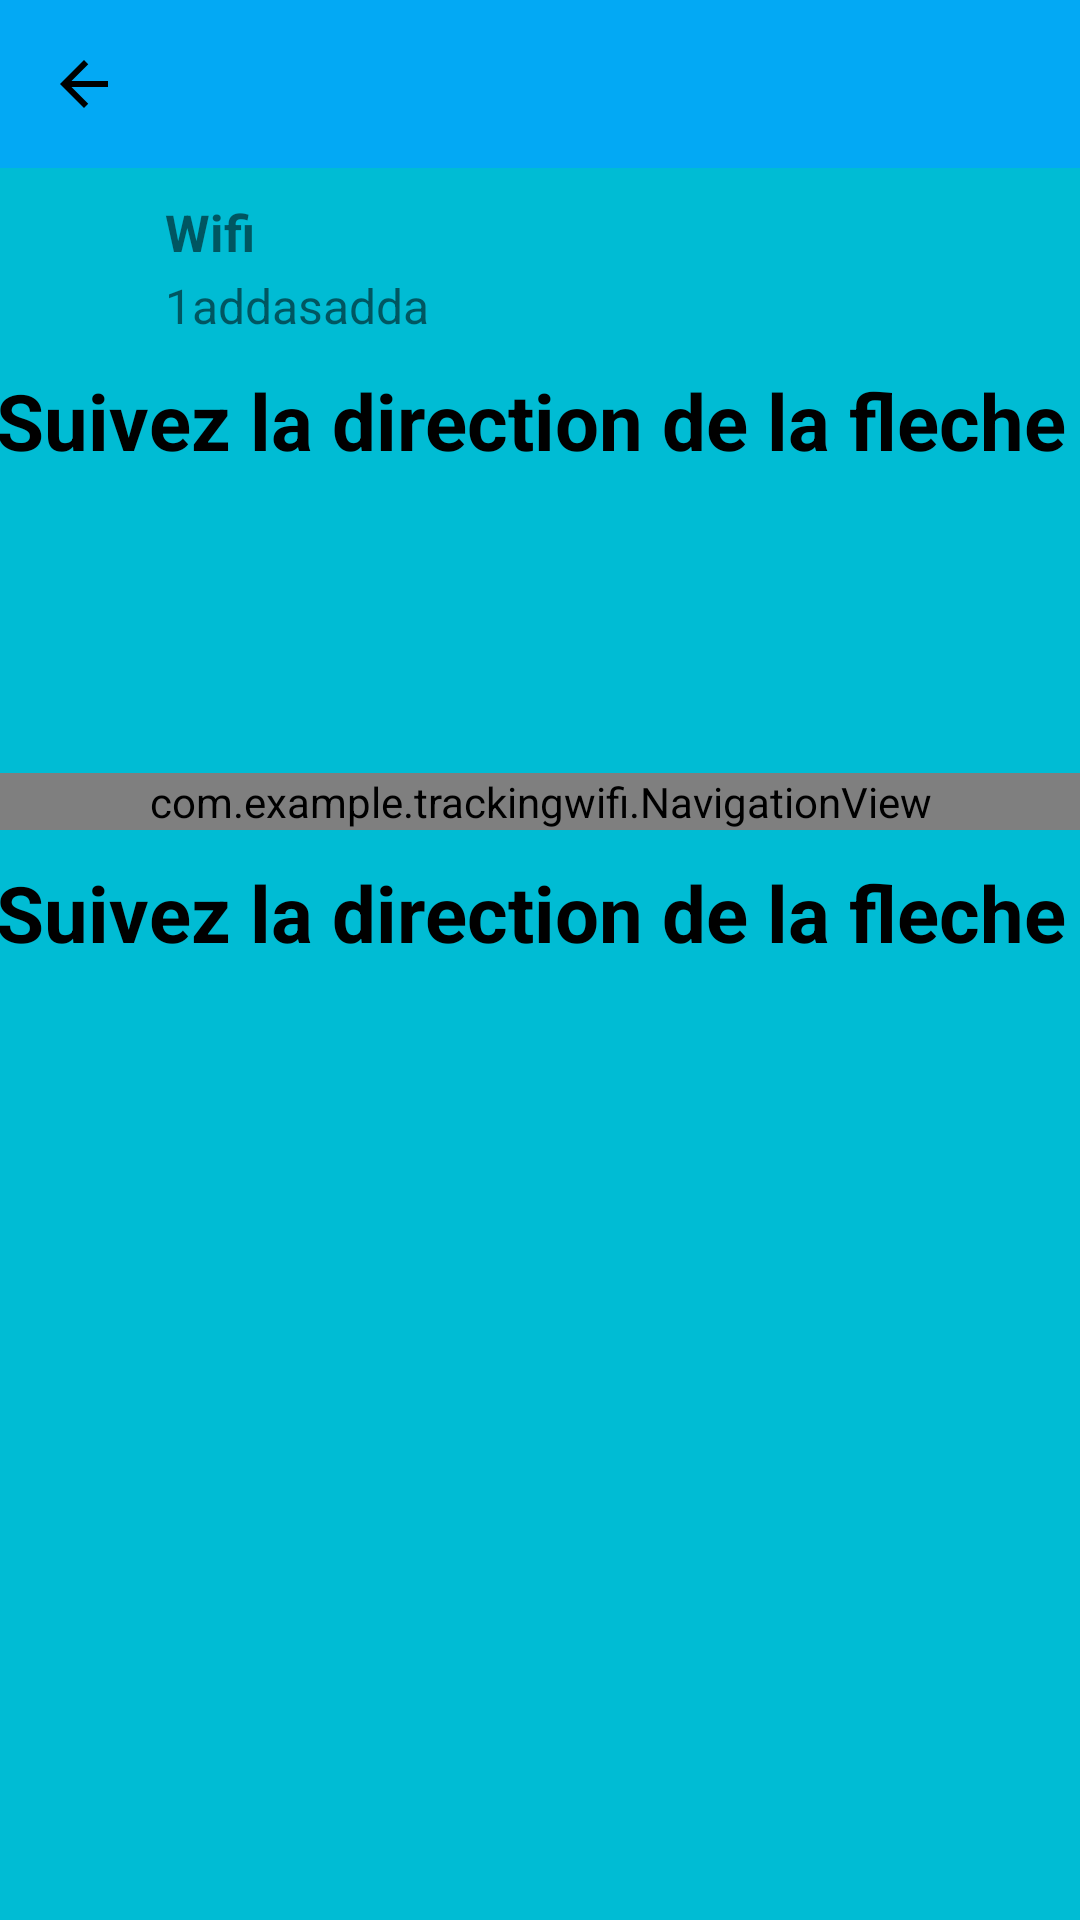

Here is an Android app screen rendered from its layout file. Give the layout XML and the strings, colors and styles it references.
<!-- AndroidManifest.xml: application theme AppTheme -->
<!-- res/layout/activity_navigation.xml -->
<?xml version="1.0" encoding="utf-8"?>
<LinearLayout
        xmlns:android="http://schemas.android.com/apk/res/android"
        xmlns:tools="http://schemas.android.com/tools"
        xmlns:app="http://schemas.android.com/apk/res-auto"
        android:layout_width="match_parent"
        android:orientation="vertical"
        android:layout_height="match_parent"
        android:background="#00BCD4"
        tools:context=".Navigation">
    <androidx.appcompat.widget.Toolbar
            android:id="@+id/toolbar"
            android:background="#03A9F4"
            android:layout_width="match_parent"
                                       app:navigationIcon="@drawable/ic_action_back"
                                       android:layout_height="wrap_content"/>
    <RelativeLayout
            android:layout_marginTop="10dp"
                    android:layout_width="wrap_content"
                    android:layout_height="wrap_content">

        <ImageView android:layout_width="30dp" android:layout_height="30dp"
                  android:textSize="16dp"
                  android:textColor="#000"

                   android:layout_marginLeft="10dp"
                   android:src="@drawable/ic_wifi_black_48dp"
                  android:textStyle="bold"
                   android:id="@+id/colour_wifi"

                   android:layout_marginTop="10dp"

        />

        <TextView
                android:layout_toRightOf="@id/colour_wifi"

                android:layout_marginLeft="15dp"
                android:text="Wifi"
                android:textSize="17dp"
                android:textStyle="bold"
                android:layout_width="wrap_content"
                android:id="@+id/name_wifi"
                android:layout_height="wrap_content"/>
        <TextView android:layout_width="wrap_content" android:layout_height="wrap_content"
                  android:layout_toRightOf="@+id/colour_wifi"
                  android:layout_marginLeft="15dp"
                  android:id="@+id/wifi_name"
                  android:textSize="16dp"
                  android:text="1addasadda"
                  android:layout_marginTop="25dp"
        />

    </RelativeLayout>
<TextView android:layout_width="match_parent"
          android:textStyle="bold"
          android:textColor="#000"
          android:layout_marginTop="10dp"
android:textAlignment="center"
          android:id="@+id/longi"

          android:textSize="26dp"
          android:text="Suivez la direction de la fleche "
          android:layout_height="wrap_content"/>
    <ImageView android:layout_width="100dp"
               android:src="@drawable/navigation"
               android:id="@+id/imageViewCompass"
               android:layout_height="100dp"/>

    <com.example.trackingwifi.NavigationView
            android:id="@+id/navigation"
            android:layout_width="match_parent"
                                             android:layout_height="wrap_content"/>

    <TextView android:layout_width="match_parent"
              android:textStyle="bold"
              android:textColor="#000"
              android:id="@+id/longif"
              android:layout_marginTop="10dp"
              android:textAlignment="center"
              android:textSize="26dp"
              android:text="Suivez la direction de la fleche "
              android:layout_height="wrap_content"/>
</LinearLayout>
<!-- resources referenced by this layout -->
<resources>
  <!-- drawable ic_action_back (drawable) -->
  <?xml version="1.0" encoding="utf-8"?>
  <vector xmlns:android="http://schemas.android.com/apk/res/android"
          android:width="24dp"
          android:height="24dp"
          android:viewportHeight="24.0"
          android:viewportWidth="24.0">
      <path
              android:fillColor="#000"
              android:pathData="M20,11H7.83l5.59,-5.59L12,4l-8,8 8,8 1.41,-1.41L7.83,13H20v-2z" />
  </vector>
  <style name="AppTheme" parent="Base.Theme.AppCompat.Light.DarkActionBar">
          
          <item name="colorPrimary">@color/colorPrimary</item>
          <item name="colorPrimaryDark">@color/colorPrimaryDark</item>
          <item name="colorAccent">@color/colorAccent</item>
      </style>
  <color name="colorPrimary">#6200EE</color>
  <color name="colorPrimaryDark">#3700B3</color>
  <color name="colorAccent">#03DAC5</color>
</resources>
